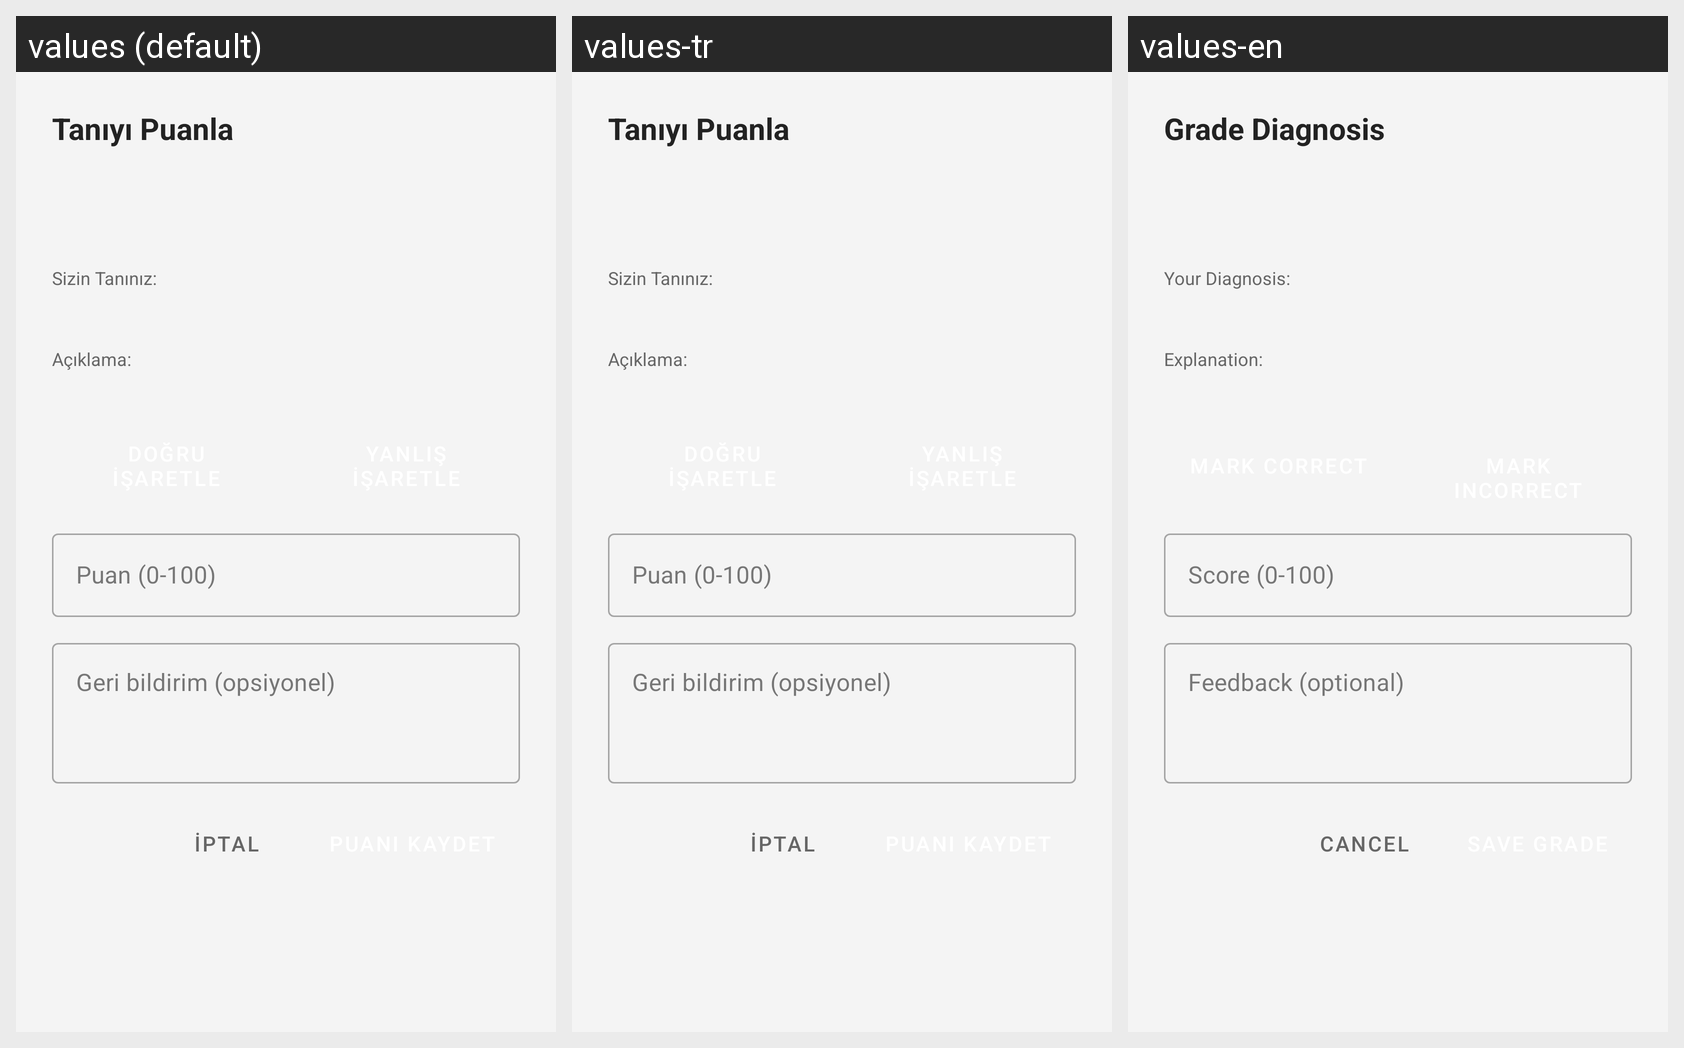

Translations of the strings shown on this Android screen, per locale in the grid:
Android screen res/layout/dialog_grade_diagnosis.xml rendered under 3 locales, left to right: values (default), values-tr, values-en. Device: Nexus 5 (rendered at 1080×1920; each locale shown at half size, 540×960, under a caption strip naming it); theme Theme.CLearn.
Strings drawn on this screen, with the default value and each locale's value (text and hints the layout hard-codes, and strings that could not be matched under every locale, appear in the picture but are not listed):

grade_diagnosis_title
  values: Tanıyı Puanla
  values-tr: Tanıyı Puanla
  values-en: Grade Diagnosis

your_diagnosis_label
  values: Sizin Tanınız:
  values-tr: Sizin Tanınız:
  values-en: Your Diagnosis:

diagnosis_explanation_label
  values: Açıklama:
  values-tr: Açıklama:
  values-en: Explanation:

hint_score
  values: Puan (0-100)
  values-tr: Puan (0-100)
  values-en: Score (0-100)

hint_teacher_feedback
  values: Geri bildirim (opsiyonel)
  values-tr: Geri bildirim (opsiyonel)
  values-en: Feedback (optional)

btn_cancel
  values: İptal
  values-tr: İptal
  values-en: Cancel
